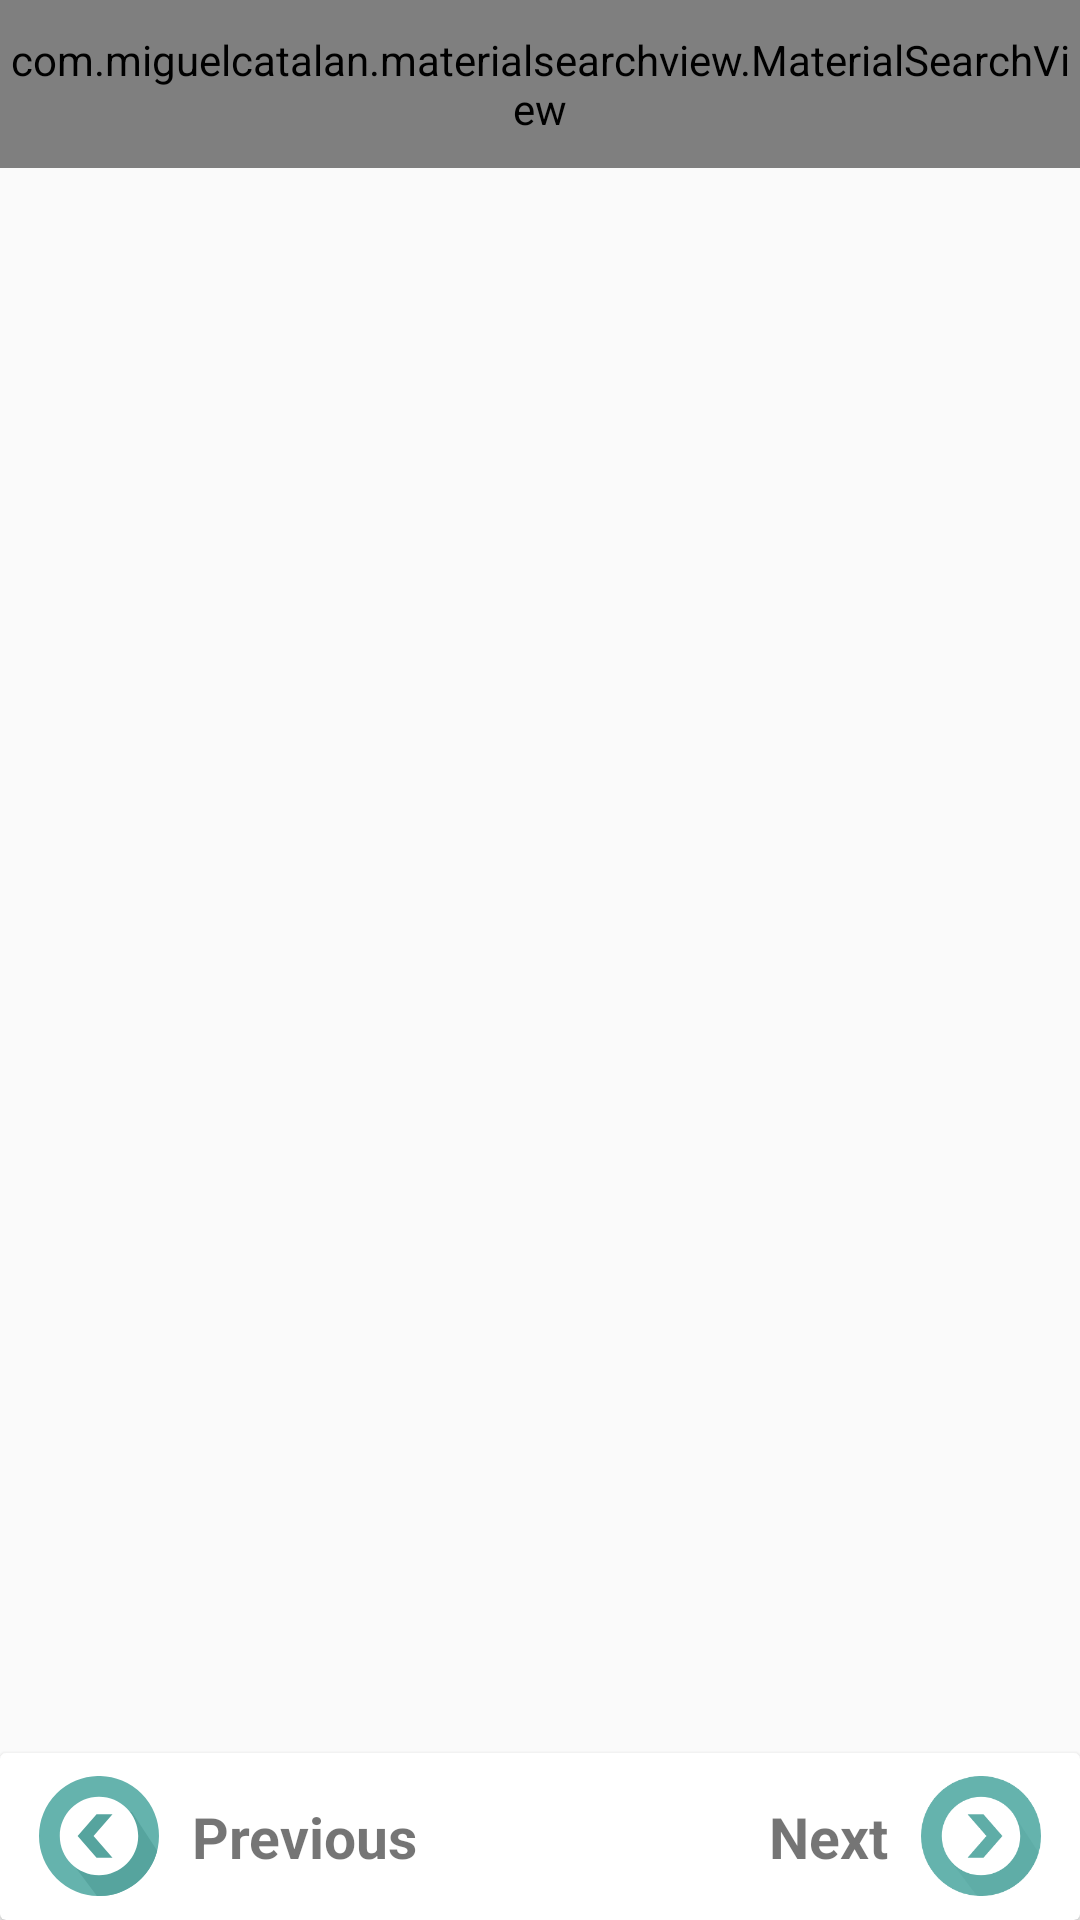

Layout XML and referenced resources for this Android screen:
<!-- AndroidManifest.xml: application theme AppTheme -->
<!-- res/layout/activity_main.xml -->
<?xml version="1.0" encoding="utf-8"?>
<android.support.v4.widget.DrawerLayout xmlns:android="http://schemas.android.com/apk/res/android"
    xmlns:app="http://schemas.android.com/apk/res-auto"
    xmlns:tools="http://schemas.android.com/tools"
    android:id="@+id/drawer_layout"
    android:layout_width="match_parent"
    android:layout_height="match_parent"
    android:fitsSystemWindows="true"
    tools:openDrawer="start">

    <android.support.design.widget.CoordinatorLayout
        android:layout_width="match_parent"
        android:id="@+id/cordinate"
        android:layout_height="match_parent">
        <android.support.v7.widget.RecyclerView
            android:id="@+id/recyclerView"
            android:layout_width="match_parent"
            android:layout_height="match_parent"
            android:layout_marginTop="?attr/actionBarSize"
            android:layout_marginBottom="?attr/actionBarSize"
            android:scrollbars="vertical">
        </android.support.v7.widget.RecyclerView>
      <include layout="@layout/bottom_bar"/>

        <FrameLayout
            android:layout_width="match_parent"
            android:layout_height="wrap_content">

            <android.support.v7.widget.Toolbar
                android:id="@+id/toolbar"
                android:layout_width="match_parent"
                android:layout_height="?attr/actionBarSize"
                android:background="@color/colorPrimary"
                app:layout_collapseMode="pin"
                app:popupTheme="@style/ThemeOverlay.AppCompat.Light"
                app:theme="@style/Theme.AppCompat" />

            <com.miguelcatalan.materialsearchview.MaterialSearchView
                android:id="@+id/search_view"
                android:layout_width="match_parent"
                android:layout_height="match_parent"
                android:visibility="visible" />
        </FrameLayout>

    </android.support.design.widget.CoordinatorLayout>

    <android.support.design.widget.NavigationView
        android:id="@+id/nav_view"
        android:layout_width="170dp"
        android:layout_height="match_parent"
        android:layout_gravity="start"
        android:fitsSystemWindows="true"
        app:theme="@style/YourStyleNameFor.NavigationDrawer"
        app:menu="@menu/activity_drawer_drawer" />
</android.support.v4.widget.DrawerLayout>
<!-- res/layout/bottom_bar.xml (included above) -->
<?xml version="1.0" encoding="utf-8"?>
<android.support.v7.widget.CardView
    xmlns:android="http://schemas.android.com/apk/res/android"
    xmlns:app="http://schemas.android.com/apk/res-auto"
    android:layout_width="match_parent"
    android:layout_gravity="bottom"
    android:layout_height="wrap_content"

    app:cardElevation="2dp">
    <RelativeLayout
        android:layout_width="match_parent"
        android:paddingLeft="13dp"
        android:paddingTop="4dp"
        android:paddingBottom="4dp"
        android:paddingRight="13dp"
        android:layout_height="match_parent">
        <RelativeLayout
            android:layout_width="wrap_content"
            android:id="@+id/previous"
            android:clickable="true"
            android:background="?selectableItemBackground"
            android:focusable="true"
            android:layout_height="wrap_content">
            <ImageView
                android:layout_width="40dp"
                android:src="@drawable/ic_001_previous"
                android:scaleType="centerCrop"
                android:id="@+id/image"
                android:layout_centerVertical="true"
                android:background="@android:color/transparent"
                android:layout_height="40dp" />
            <TextView
                android:layout_width="wrap_content"
                android:layout_height="wrap_content"
                android:layout_centerVertical="true"
                android:layout_margin="11dp"
                android:textSize="19sp"
                android:textStyle="bold"
                android:layout_toEndOf="@id/image"
                android:layout_toRightOf="@id/image"
                android:text="Previous"/>
        </RelativeLayout>
       <RelativeLayout
           android:layout_width="wrap_content"
           android:id="@+id/next"
           android:clickable="true"
           android:background="?selectableItemBackground"
           android:focusable="true"
           android:layout_alignParentEnd="true"
           android:layout_alignParentRight="true"
           android:layout_height="wrap_content">

           <TextView
               android:layout_width="wrap_content"
               android:layout_height="wrap_content"
               android:text="Next"
               android:textStyle="bold"
               android:textSize="19sp"
               android:layout_margin="11dp"
               android:id="@+id/textView"
               android:layout_centerVertical="true"/>
           <ImageView
               android:id="@+id/imageButton"
               android:layout_width="40dp"
               android:layout_height="40dp"
               android:background="@android:color/transparent"
               android:scaleType="centerCrop"
               android:layout_centerVertical="true"
               android:layout_toEndOf="@id/textView"
               android:layout_toRightOf="@id/textView"
               android:src="@drawable/ic_002_next" />
       </RelativeLayout>

    </RelativeLayout>
</android.support.v7.widget.CardView>
<!-- resources referenced by this layout -->
<resources>
  <color name="colorPrimary">#3F51B5</color>
  <!-- drawable ic_001_previous (drawable) -->
  <vector android:height="24dp" android:viewportHeight="487.622"
      android:viewportWidth="487.622" android:width="24dp" xmlns:android="http://schemas.android.com/apk/res/android">
      <path android:fillColor="#65B3AD" android:pathData="M243.8,243.8m-243.8,0a243.8,243.8 0,1 1,487.6 0a243.8,243.8 0,1 1,-487.6 0"/>
      <path android:fillColor="#56A49E" android:pathData="M480.3,303.3l-102.8,-157.3l-145.7,-26.6l-83.1,67.4l-19.1,159.2l106.1,141.4c2.7,0.1 5.3,0.1 8,0.1C357.9,487.6 453.7,409.2 480.3,303.3z"/>
      <path android:fillColor="#FFFFFF" android:pathData="M84.5,243.8c0,88 71.3,159.3 159.3,159.3s159.3,-71.3 159.3,-159.3S331.8,84.5 243.8,84.5S84.5,155.8 84.5,243.8zM156.9,243.8l77,-88.5h64.8l-77,88.5l77,88.5h-64.8L156.9,243.8z"/>
  </vector>
  <!-- drawable ic_002_next (drawable) -->
  <vector android:height="24dp" android:viewportHeight="487.622"
      android:viewportWidth="487.622" android:width="24dp" xmlns:android="http://schemas.android.com/apk/res/android">
      <path android:fillColor="#65B3AD" android:pathData="M243.8,243.8m-243.8,0a243.8,243.8 0,1 1,487.6 0a243.8,243.8 0,1 1,-487.6 0"/>
      <path android:fillAlpha="0.37" android:fillColor="#56A49E"
          android:pathData="M477.9,312L369.5,146l-145.7,-26.6l-83.1,67.4l-19.1,159.2l105.8,141c5.4,0.4 10.8,0.6 16.3,0.6C354.8,487.6 448.4,413.5 477.9,312z" android:strokeAlpha="0.37"/>
      <path android:fillColor="#FFFFFF" android:pathData="M243.8,84.5c-88,0 -159.3,71.3 -159.3,159.3s71.3,159.3 159.3,159.3s159.3,-71.3 159.3,-159.3S331.8,84.5 243.8,84.5zM253.7,332.3h-64.8l77,-88.5l-77,-88.5h64.8l77,88.5L253.7,332.3z"/>
  </vector>
  <style name="YourStyleNameFor.NavigationDrawer" parent="ThemeOverlay.AppCompat.Light">
          <item name="colorControlHighlight">@android:color/holo_green_light</item>
      </style>
  <style name="AppTheme" parent="Theme.AppCompat.Light.NoActionBar">
          
          <item name="colorPrimary">@color/colorPrimary</item>
          <item name="colorPrimaryDark">@color/colorPrimaryDark</item>
          <item name="colorAccent">@color/colorAccent</item>
  
      </style>
  <color name="colorPrimaryDark">#303F9F</color>
  <color name="colorAccent">#FF4081</color>
</resources>
